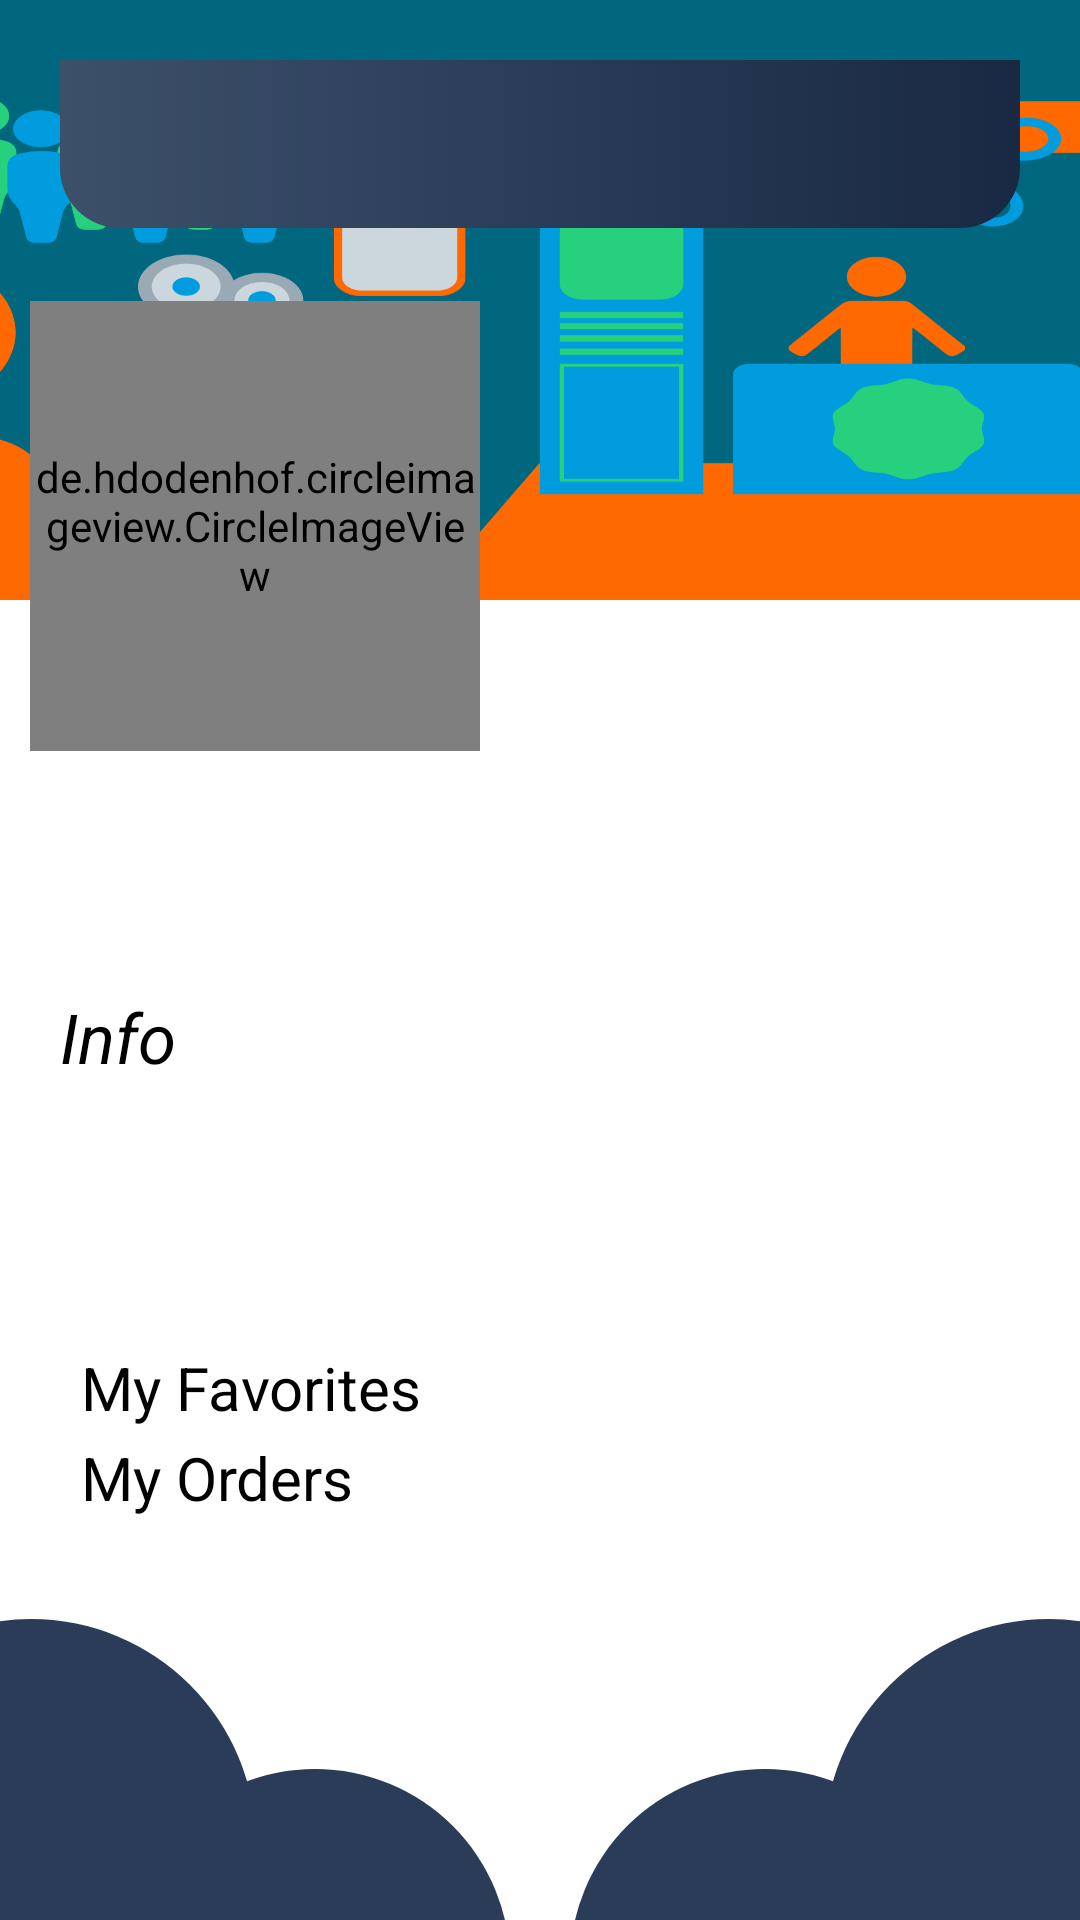

Android layout source for this screen:
<!-- AndroidManifest.xml: application theme Theme.KutanaSystem -->
<!-- res/layout/activity_user_profile.xml -->
<?xml version="1.0" encoding="utf-8"?>
<androidx.drawerlayout.widget.DrawerLayout
    xmlns:android="http://schemas.android.com/apk/res/android"
    xmlns:app="http://schemas.android.com/apk/res-auto"
    xmlns:tools="http://schemas.android.com/tools"
    android:id="@+id/UserProfileDrawer"
    android:layout_width="match_parent"
    android:layout_height="match_parent"
    android:background="#fff"
    tools:context=".UI.UserProfileActivity">

    <RelativeLayout
        android:layout_width="match_parent"
        android:layout_height="match_parent">

        <ImageView
            android:id="@+id/ProfileCover"
            android:layout_width="match_parent"
            android:layout_height="200dp"
            android:src="@drawable/headerbackground"
            android:scaleX="1.5"/>

        <de.hdodenhof.circleimageview.CircleImageView
            android:id="@+id/UserImage"
            android:layout_width="150dp"
            android:layout_height="150dp"
            android:src="@drawable/profile"
            android:layout_below="@id/ProfileCover"
            android:layout_marginTop="-100dp"
            android:layout_marginLeft="10dp"/>

        <ProgressBar
            android:id="@+id/ProfileprogressBar"
            android:layout_width="wrap_content"
            android:layout_height="wrap_content"
            android:layout_below="@id/ProfileCover"
            android:layout_marginTop="-40dp"
            android:layout_marginLeft="55dp"
            android:visibility="gone"/>

        <ImageView
            android:id="@+id/icon"
            android:layout_width="wrap_content"
            android:layout_height="wrap_content"
            android:layout_below="@id/ProfileCover"
            android:layout_marginTop="-5dp"
            android:layout_marginLeft="20dp"
            app:srcCompat="@drawable/new_camera"
            tools:ignore="VectorDrawableCompat" />


        <include layout="@layout/main2_toolbar"
            android:id="@+id/UserProfileToolBar"/>


        <RelativeLayout
            android:id="@+id/DataContainer"
            android:layout_width="match_parent"
            android:layout_height="match_parent"
            android:layout_below="@id/UserImage">

            <TextView
                android:id="@+id/UserName"
                android:layout_width="match_parent"
                android:layout_height="30dp"
                android:text=""
                android:textSize="23dp"
                android:textColor="#000"
                android:textStyle="italic"
                android:layout_marginLeft="20dp"/>

            <TextView
                android:id="@+id/infoText"
                android:layout_width="wrap_content"
                android:layout_height="wrap_content"
                android:text="Info"
                android:textSize="23dp"
                android:textColor="#000"
                android:textStyle="italic"
                android:layout_below="@id/UserName"
                android:layout_marginLeft="20dp"
                android:layout_marginBottom="20dp"
                android:layout_marginTop="50dp"/>

            <ImageView
                android:id="@+id/EmailIcon"
                android:layout_width="wrap_content"
                android:layout_height="wrap_content"
                app:srcCompat="@drawable/ic_baseline_email_24"
                android:layout_below="@id/infoText"
                android:layout_marginTop="10dp"
                android:layout_marginBottom="20dp"
                android:layout_marginLeft="15dp"
                android:layout_marginRight="10dp"
                tools:ignore="VectorDrawableCompat" />

            <TextView
                android:id="@+id/UserEmail"
                android:layout_width="match_parent"
                android:layout_height="wrap_content"
                android:layout_toRightOf="@id/EmailIcon"
                android:layout_below="@id/infoText"
                android:text=""
                android:textSize="20dp"
                android:textColor="#000"
                android:textStyle="normal"
                android:layout_marginTop="8dp"
                android:layout_marginLeft="2dp"/>


            <ImageView
                android:id="@+id/PhoneIcon"
                android:layout_width="wrap_content"
                android:layout_height="wrap_content"
                app:srcCompat="@drawable/ic_baseline_phone_24"
                android:layout_below="@id/EmailIcon"
                android:layout_marginTop="10dp"
                android:layout_marginBottom="20dp"
                android:layout_marginLeft="15dp"
                android:layout_marginRight="10dp"
                tools:ignore="VectorDrawableCompat" />

            <TextView
                android:id="@+id/UserPhone"
                android:layout_width="match_parent"
                android:layout_height="wrap_content"
                android:layout_toRightOf="@id/PhoneIcon"
                android:layout_below="@id/EmailIcon"
                android:text=""
                android:textSize="20dp"
                android:textColor="#000"
                android:textStyle="normal"
                android:layout_marginTop="8dp"
                android:layout_marginLeft="2dp"/>


            <ImageView
                android:id="@+id/FavoriteIcon"
                android:layout_width="wrap_content"
                android:layout_height="wrap_content"
                app:srcCompat="@drawable/black_fav"
                android:layout_below="@id/PhoneIcon"
                android:layout_marginTop="10dp"
                android:layout_marginBottom="20dp"
                android:layout_marginLeft="15dp"
                android:layout_marginRight="10dp"
                tools:ignore="VectorDrawableCompat" />

            <TextView
                android:id="@+id/UserFavorite"
                android:layout_width="match_parent"
                android:layout_height="wrap_content"
                android:layout_toRightOf="@id/PhoneIcon"
                android:layout_below="@id/PhoneIcon"
                android:text="My Favorites"
                android:textSize="20dp"
                android:textColor="#000"
                android:textStyle="normal"
                android:layout_marginTop="8dp"
                android:layout_marginLeft="2dp"/>

            <ImageView
                android:id="@+id/OrdersIcon"
                android:layout_width="wrap_content"
                android:layout_height="wrap_content"
                app:srcCompat="@drawable/ic_baseline_my_orders_24"
                android:layout_below="@id/FavoriteIcon"
                android:layout_marginTop="10dp"
                android:layout_marginBottom="20dp"
                android:layout_marginLeft="15dp"
                android:layout_marginRight="10dp"
                tools:ignore="VectorDrawableCompat" />

            <TextView
                android:id="@+id/UserOrders"
                android:layout_width="match_parent"
                android:layout_height="wrap_content"
                android:layout_toRightOf="@id/PhoneIcon"
                android:layout_below="@id/FavoriteIcon"
                android:text="My Orders"
                android:textSize="20dp"
                android:textColor="#000"
                android:textStyle="normal"
                android:layout_marginTop="8dp"
                android:layout_marginLeft="2dp"/>


            <ImageView
                android:layout_width="150dp"
                android:layout_height="150dp"
                android:background="@drawable/circular"
                android:layout_alignParentBottom="true"
                android:layout_alignParentRight="true"
                android:layout_marginTop="10dp"
                android:layout_marginBottom="-50dp"
                android:layout_marginLeft="15dp"
                android:layout_marginRight="-65dp"/>

            <ImageView
                android:layout_width="130dp"
                android:layout_height="130dp"
                android:background="@drawable/circular"
                android:layout_alignParentBottom="true"
                android:layout_alignParentRight="true"
                android:layout_marginTop="10dp"
                android:layout_marginBottom="-80dp"
                android:layout_marginLeft="15dp"
                android:layout_marginRight="40dp"/>


            <ImageView
                android:layout_width="150dp"
                android:layout_height="150dp"
                android:background="@drawable/circular"
                android:layout_alignParentBottom="true"
                android:layout_alignParentLeft="true"
                android:layout_marginTop="10dp"
                android:layout_marginBottom="-50dp"
                android:layout_marginLeft="-65dp"/>

            <ImageView
                android:layout_width="130dp"
                android:layout_height="130dp"
                android:background="@drawable/circular"
                android:layout_alignParentBottom="true"
                android:layout_alignParentLeft="true"
                android:layout_marginTop="10dp"
                android:layout_marginBottom="-80dp"
                android:layout_marginLeft="40dp"/>


        </RelativeLayout>

    </RelativeLayout>

    <com.google.android.material.navigation.NavigationView
        android:id="@+id/UserProfileNavigation"
        android:layout_width="wrap_content"
        android:layout_height="match_parent"
        android:background="#FFF7DA"
        app:menu="@menu/main_menu"
        android:layout_gravity="start"
        app:itemIconTint="#000"
        app:itemTextColor="#A30000"
        app:headerLayout="@layout/navigation_drawer_header"/>

</androidx.drawerlayout.widget.DrawerLayout>
<!-- res/layout/main2_toolbar.xml (included above) -->
<?xml version="1.0" encoding="utf-8"?>
<androidx.appcompat.widget.Toolbar
    xmlns:android="http://schemas.android.com/apk/res/android"
    xmlns:app="http://schemas.android.com/apk/res-auto"
    android:layout_width="match_parent"
    android:layout_height="wrap_content"
    android:background="@drawable/container"
    android:theme="@style/ThemeOverlay.AppCompat.Dark.ActionBar"
    android:layout_margin="20dp">

    <TextView
        android:id="@+id/PageTitle"
        android:layout_width="200dp"
        android:layout_height="30dp"
        android:text=""
        android:textColor="#FFF"
        android:textSize="20dp"
        android:gravity="left"/>

    <RelativeLayout
        android:id="@+id/CustomCartIconContainer"
        android:layout_width="match_parent"
        android:layout_height="wrap_content"
        android:gravity="end"
        android:layout_marginRight="10dp">


        <ImageView
            android:id="@+id/CustomCartIcon"
            android:layout_width="34dp"
            android:layout_height="34dp"
            android:layout_marginTop="5dp"
            app:srcCompat="@drawable/new_cart"/>

        <TextView
            android:id="@+id/CustomCartNumber"
            android:layout_width="wrap_content"
            android:layout_height="wrap_content"
            android:layout_toRightOf="@id/CustomCartIcon"
            android:layout_marginLeft="-15dp"
            android:text=""
            android:textColor="#FFF"
            android:visibility="gone"
            android:background="@drawable/circular2"
            android:paddingLeft="5dp"
            android:paddingRight="5dp"/>
    </RelativeLayout>

</androidx.appcompat.widget.Toolbar>
<!-- res/layout/navigation_drawer_header.xml (included above) -->
<?xml version="1.0" encoding="utf-8"?>
<LinearLayout xmlns:android="http://schemas.android.com/apk/res/android"
    android:layout_width="match_parent"
    android:layout_height="170dp"
    android:background="@drawable/headerbackground"
    android:orientation="vertical"
    android:padding="20sp">

    <de.hdodenhof.circleimageview.CircleImageView
        android:id="@+id/circimage"
        android:layout_width="100dp"
        android:layout_height="105dp"
        android:layout_marginStart="1dp"
        android:layout_marginLeft="10dp"
        android:src="@drawable/profile"/>

    <TextView
        android:id="@+id/persname"
        android:layout_width="wrap_content"
        android:layout_height="wrap_content"
        android:layout_marginTop="3dp"
        android:textColor="#000000"
        android:textSize="18dp"
        android:textStyle="bold" />

</LinearLayout>
<!-- resources referenced by this layout -->
<resources>
  <!-- drawable black_fav (drawable) -->
  <?xml version="1.0" encoding="utf-8"?>
  <vector xmlns:android="http://schemas.android.com/apk/res/android"
      android:width="24dp"
      android:height="24dp"
      android:viewportWidth="24"
      android:viewportHeight="24"
      android:tint="#000">
      <path
          android:fillColor="@android:color/white"
          android:pathData="M12,21.35l-1.45,-1.32C5.4,15.36 2,12.28 2,8.5 2,5.42 4.42,3 7.5,3c1.74,0 3.41,0.81 4.5,2.09C13.09,3.81 14.76,3 16.5,3 19.58,3 22,5.42 22,8.5c0,3.78 -3.4,6.86 -8.55,11.54L12,21.35z"/>
  
  </vector>
  <!-- drawable circular (drawable) -->
  <?xml version="1.0" encoding="utf-8"?>
  <selector xmlns:android="http://schemas.android.com/apk/res/android">
      <item>
          <shape android:shape="rectangle">
              <solid android:color="#2A3c58"/>
              <corners android:radius="300dp"/>
          </shape>
      </item>
  </selector>
  <!-- drawable circular2 (drawable) -->
  <?xml version="1.0" encoding="utf-8"?>
  <selector
      xmlns:android="http://schemas.android.com/apk/res/android">
  <item>
      <shape android:shape="rectangle">
          <solid android:color="#F00"/>
          <corners android:radius="300dp"/>
      </shape>
  </item>
  </selector>
  <!-- drawable container (drawable) -->
  <?xml version="1.0" encoding="utf-8"?>
  <selector xmlns:android="http://schemas.android.com/apk/res/android">
  <item>
      <shape android:shape="rectangle">
          <gradient android:startColor="#3D5069"
              android:centerColor="#2A3c58"
              android:endColor="#192943"
              android:angle="0"/>
  
          <stroke android:color="@android:color/transparent"/>
          <corners android:bottomRightRadius="20dp"
              android:bottomLeftRadius="20dp"/>
      </shape>
  </item>
  </selector>
  <!-- drawable ic_baseline_my_orders_24 (drawable) -->
  <?xml version="1.0" encoding="utf-8"?>
  <vector xmlns:android="http://schemas.android.com/apk/res/android"
      android:width="24dp"
      android:height="24dp"
      android:viewportWidth="24"
      android:viewportHeight="24"
      android:tint="#000">
      <path
          android:fillColor="@android:color/white"
          android:pathData="M3,18h12v-2L3,16v2zM3,6v2h18L21,6L3,6zM3,13h18v-2L3,11v2z"/>
  </vector>
  <!-- drawable new_camera (drawable) -->
  <?xml version="1.0" encoding="utf-8"?>
  <vector android:height="44dp" android:tint="#B6B4B4"
      android:viewportHeight="24" android:viewportWidth="24"
      android:width="44dp" xmlns:android="http://schemas.android.com/apk/res/android">
      <path android:fillColor="@android:color/white" android:pathData="M12,12m-3.2,0a3.2,3.2 0,1 1,6.4 0a3.2,3.2 0,1 1,-6.4 0"/>
      <path android:fillColor="@android:color/white" android:pathData="M9,2L7.17,4L4,4c-1.1,0 -2,0.9 -2,2v12c0,1.1 0.9,2 2,2h16c1.1,0 2,-0.9 2,-2L22,6c0,-1.1 -0.9,-2 -2,-2h-3.17L15,2L9,2zM12,17c-2.76,0 -5,-2.24 -5,-5s2.24,-5 5,-5 5,2.24 5,5 -2.24,5 -5,5z"/>
  </vector>
  <style name="Theme.KutanaSystem" parent="Theme.AppCompat.Light.NoActionBar">
          
          <item name="colorPrimary">@color/colorPrimary</item>
          <item name="colorPrimaryDark">@color/colorPrimaryDark</item>
          <item name="colorAccent">@color/colorAccent</item>
          <item name="android:windowAnimationStyle">@style/CustomActivityAnimation</item>
      </style>
  <style name="CustomActivityAnimation" parent="@android:style/Animation.Activity">
          <item name="android:activityOpenEnterAnimation">@anim/slide_in_right</item>
          <item name="android:activityOpenExitAnimation">@anim/slide_out_left</item>
          <item name="android:activityCloseEnterAnimation">@anim/slide_in_left</item>
          <item name="android:activityCloseExitAnimation">@anim/slide_out_right</item>
      </style>
  <!-- not gathered from this repository: default colours our renderer supplied (Android Studio template values) -->
  <color name="colorPrimary">#FF6200EE</color>
  <color name="colorPrimaryDark">#FF3700B3</color>
  <color name="colorAccent">#FF03DAC5</color>
</resources>
